Photos from the image-classification dataset "spectrograms_stft_5s_grayscale" in the GitHub repository MalakarEresh/Parkinson-Detection-. Its 2 classes are: healthy, parkinson.

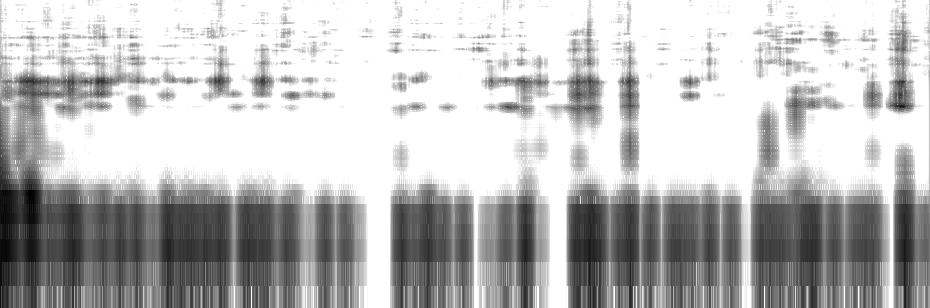
Label: healthy

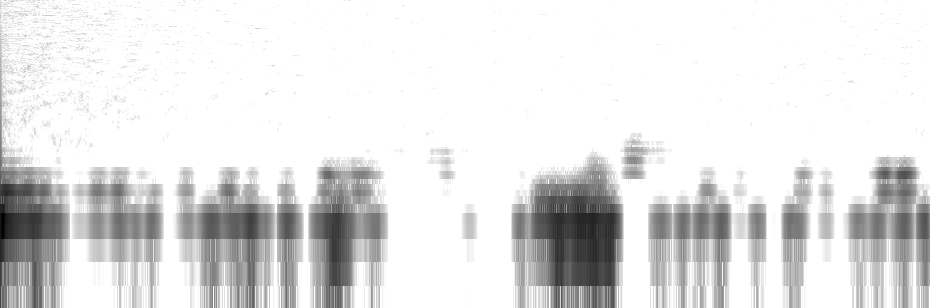
Label: parkinson

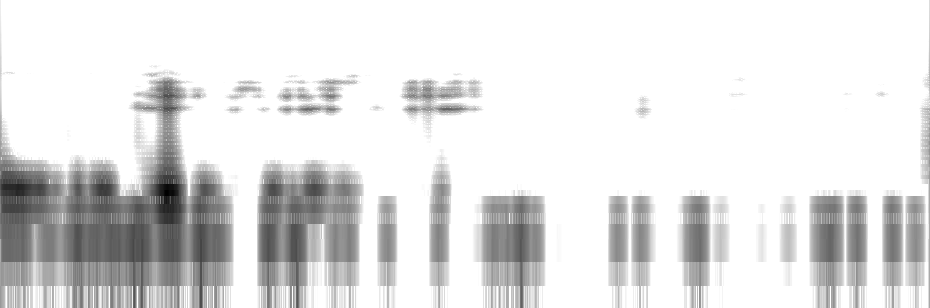
Label: healthy

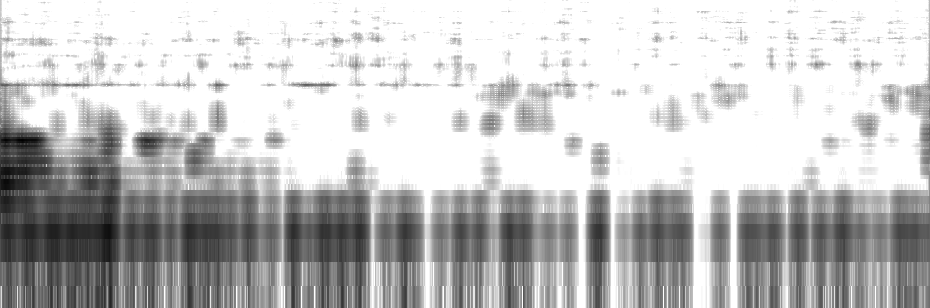
Label: parkinson

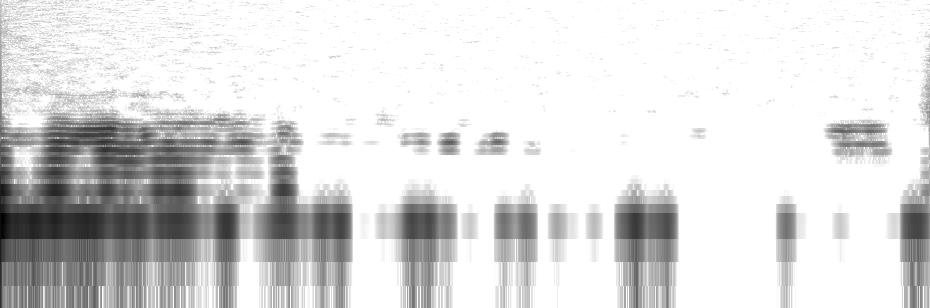
Label: healthy

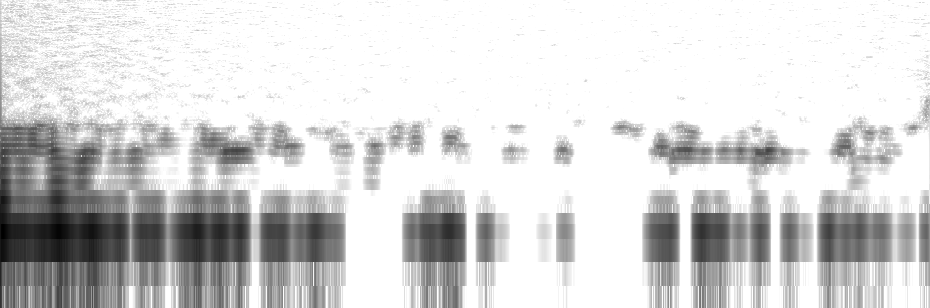
Label: parkinson
